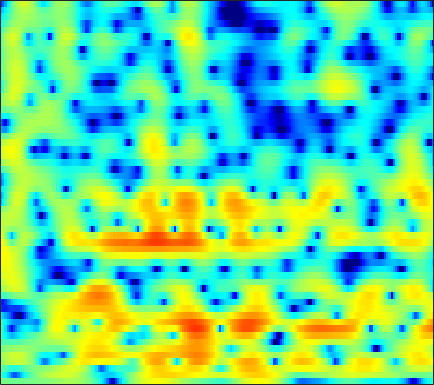

The table this chart was drawn from, first rows:
-0.22427, -0.30808, -0.4219, -0.53698, -0.61634, -0.71078, -0.77232, -0.79359, -0.79573, -0.78149, -0.71876, -0.66048, -0.58467, -0.51976, -0.46722, -0.38182, -0.29889, -0.24112, -0.15573, -0.062547, 0.038389, 0.12842, 0.25813, 0.4081
-3.085, -3.993, -5.456, -7.25, -8.826, -11.09, -12.63, -12.39, -10.47, -8.188, -6.198, -4.935, -3.518, -2.353, -1.61, -0.7733, -0.07737, 0.376, 0.9039, 1.356, 1.746, 2.007, 2.322, 2.596
-1.49, -1.806, -2.318, -2.905, -3.346, -3.818, -4.029, -3.967, -3.579, -2.966, -2.294, -1.806, -1.22, -0.7495, -0.4798, -0.2217, -0.05165, 0.03474, 0.1306, 0.2349, 0.3677, 0.5057, 0.7487, 1.057
0.4643, 1.112, 1.766, 2.218, 2.457, 2.682, 2.811, 2.859, 2.849, 2.75, 2.529, 2.269, 1.782, 1.089, 0.3922, -0.8297, -2.437, -3.957, -6.467, -9.259, -10.94, -10.3, -8.198, -6.275
0.9216, 1.449, 2.035, 2.496, 2.767, 3.03, 3.188, 3.233, 3.198, 3.048, 2.774, 2.475, 1.95, 1.263, 0.6194, -0.4004, -1.588, -2.564, -3.852, -4.905, -5.477, -5.578, -5.491, -5.43
-0.5499, -0.2671, 0.06209, 0.3367, 0.5136, 0.7039, 0.8471, 0.9215, 0.9794, 0.9938, 0.9577, 0.898, 0.7792, 0.6142, 0.4569, 0.2261, -0.01701, -0.2052, -0.4302, -0.6127, -0.7523, -0.8345, -0.9172, -0.9808
-2.178, -2.196, -2.254, -2.324, -2.36, -2.355, -2.268, -2.155, -1.95, -1.7, -1.426, -1.229, -0.9814, -0.7487, -0.5833, -0.3561, -0.1277, 0.03284, 0.2502, 0.4725, 0.6929, 0.8592, 1.081, 1.282
-2.997, -3.943, -5.374, -6.889, -7.856, -8.462, -8.069, -7.341, -6.193, -5.122, -4.23, -3.685, -3.092, -2.606, -2.281, -1.849, -1.375, -0.9547, -0.3134, 0.3932, 1.123, 1.655, 2.294, 2.844
-2.221, -3.95, -6.815, -10.52, -13.8, -15.99, -13.23, -10.91, -8.623, -7.087, -6.146, -5.749, -5.622, -5.94, -6.452, -7.418, -8.054, -7.584, -5.528, -2.918, -0.5403, 0.9863, 2.619, 3.846
-2.625, -3.879, -5.543, -7.116, -8.21, -9.335, -10.06, -10.33, -10.34, -10, -9.513, -9.11, -8.723, -8.728, -9.048, -9.956, -10.83, -10.55, -8.135, -4.889, -2.009, -0.1998, 1.756, 3.255
-6.487, -7.618, -9.085, -10.62, -11.91, -13.95, -16.82, -20.14, -26.62, -23.12, -17.12, -14.14, -11.29, -9.239, -8.006, -6.619, -5.379, -4.477, -3.185, -1.815, -0.4419, 0.54, 1.746, 2.816
-13.71, -14.73, -14.76, -14.08, -13.69, -13.49, -13.61, -13.73, -13.62, -12.79, -11.35, -10.05, -8.35, -6.804, -5.757, -4.489, -3.342, -2.546, -1.522, -0.5536, 0.3667, 1.034, 1.868, 2.643
-14.7, -15.43, -13.63, -11.28, -9.806, -8.358, -7.265, -6.603, -5.886, -5.234, -4.6, -4.12, -3.522, -2.958, -2.561, -2.055, -1.562, -1.169, -0.6216, -0.06178, 0.5252, 0.9879, 1.611, 2.222
-3.094, -2.907, -2.474, -1.903, -1.433, -0.843, -0.3409, -0.04471, 0.2334, 0.3745, 0.3778, 0.275, 0.01802, -0.3663, -0.7148, -1.229, -1.722, -1.974, -2.069, -1.812, -1.271, -0.7645, -0.06416, 0.5874
0.6849, 1.446, 2.254, 2.885, 3.241, 3.578, 3.749, 3.75, 3.608, 3.256, 2.674, 2.053, 0.9715, -0.5069, -1.934, -4.396, -7.802, -11.12, -14.35, -11.59, -8.179, -6.4, -4.771, -3.769
2.062, 2.779, 3.512, 4.017, 4.258, 4.408, 4.368, 4.219, 3.834, 3.241, 2.418, 1.645, 0.368, -1.222, -2.642, -4.833, -7.261, -9.008, -10.52, -10.55, -9.911, -9.472, -9.18, -9.286
3.439, 3.765, 4.096, 4.284, 4.333, 4.266, 4.044, 3.779, 3.276, 2.612, 1.79, 1.068, -0.02981, -1.252, -2.238, -3.599, -4.949, -5.923, -7.138, -8.21, -9.308, -10.22, -11.71, -13.71
4.337, 4.446, 4.513, 4.475, 4.374, 4.132, 3.76, 3.395, 2.791, 2.064, 1.205, 0.4833, -0.5653, -1.69, -2.58, -3.797, -4.998, -5.882, -7.024, -8.159, -9.273, -10.13, -11.38, -12.76
4.881, 4.897, 4.825, 4.654, 4.454, 4.091, 3.612, 3.172, 2.479, 1.648, 0.6773, -0.1405, -1.355, -2.688, -3.738, -5.181, -6.597, -7.566, -8.668, -9.505, -10.03, -10.28, -10.49, -10.58
5.271, 5.197, 4.999, 4.701, 4.419, 3.982, 3.47, 3.024, 2.325, 1.471, 0.4365, -0.4876, -1.963, -3.746, -5.308, -7.741, -10.56, -12.71, -14.8, -14.93, -13.77, -12.72, -11.4, -10.25
5.529, 5.208, 4.672, 4.079, 3.656, 3.164, 2.775, 2.524, 2.151, 1.66, 0.939, 0.1966, -1.092, -2.845, -4.514, -7.311, -11.05, -14.58, -18.98, -17.99, -15.28, -13.77, -12.23, -10.78
5.626, 4.705, 3.063, 1.062, -0.3664, -1.292, -0.654, 0.288, 1.425, 2.104, 2.306, 2.15, 1.585, 0.6045, -0.3554, -1.853, -3.548, -4.856, -6.486, -8.098, -10.01, -11.81, -15.64, -19.17
4.302, 3.171, 0.9401, -2.467, -5.964, -8.713, -4.88, -2.195, 0.1948, 1.549, 2.215, 2.374, 2.195, 1.72, 1.175, 0.2614, -0.7733, -1.622, -2.806, -4.081, -5.351, -6.316, -7.407, -7.531
2.843, 2.473, 1.804, 1.08, 0.6249, 0.2982, 0.3317, 0.534, 0.8501, 1.066, 1.072, 0.9184, 0.5045, -0.1214, -0.703, -1.59, -2.516, -3.175, -3.954, -4.432, -4.665, -4.644, -4.298, -3.63
2.504, 2.558, 2.533, 2.448, 2.354, 2.235, 2.092, 1.967, 1.713, 1.346, 0.8274, 0.3088, -0.5642, -1.709, -2.711, -4.251, -5.975, -7.254, -8.618, -8.906, -8.114, -7.043, -5.415, -3.856
1.913, 2.127, 2.4, 2.626, 2.744, 2.812, 2.76, 2.616, 2.275, 1.729, 0.9553, 0.2134, -1.006, -2.521, -3.887, -6.112, -9.088, -12.19, -19.39, -23.34, -13.82, -9.904, -6.468, -4.031
-0.5137, -0.02274, 0.7628, 1.543, 2.06, 2.562, 2.825, 2.841, 2.62, 2.088, 1.23, 0.3738, -1.028, -2.663, -4.008, -5.741, -7.226, -8.016, -8.407, -7.939, -6.697, -5.432, -3.69, -2.094
-7.95, -5.528, -2.567, -0.2809, 1.019, 2.287, 3.067, 3.368, 3.377, 2.96, 2.093, 1.114, -0.7019, -3.21, -5.653, -9.688, -12.4, -11.07, -7.881, -5.306, -3.29, -2.078, -0.7976, 0.184
-9.478, -6.946, -3.744, -1.181, 0.3342, 1.871, 2.946, 3.454, 3.743, 3.613, 3.042, 2.325, 0.9061, -1.032, -2.855, -5.443, -6.839, -6.172, -4.201, -2.292, -0.7998, 0.002218, 0.7207, 1.041
-6.856, -5.696, -3.931, -2.15, -0.9181, 0.494, 1.601, 2.213, 2.75, 2.975, 2.894, 2.663, 2.177, 1.544, 1.047, 0.4639, 0.1006, 0.01396, 0.1148, 0.3242, 0.5312, 0.5886, 0.5176, 0.1852
-11.26, -8.71, -5.87, -3.58, -2.174, -0.6149, 0.5723, 1.259, 1.933, 2.344, 2.54, 2.558, 2.462, 2.253, 2.065, 1.79, 1.529, 1.346, 1.131, 0.9254, 0.6702, 0.4462, 0.04129, -0.4947
-9.977, -7.638, -5.018, -2.93, -1.652, -0.2844, 0.7664, 1.368, 1.94, 2.288, 2.454, 2.475, 2.382, 2.202, 2.019, 1.747, 1.451, 1.22, 0.8965, 0.5615, 0.2039, -0.0856, -0.5218, -1.018
-3.454, -2.54, -1.298, -0.1525, 0.6053, 1.426, 2.041, 2.359, 2.595, 2.641, 2.508, 2.322, 1.97, 1.563, 1.224, 0.788, 0.3651, 0.08085, -0.2924, -0.6465, -0.99, -1.271, -1.657, -2.094
0.6799, 1.29, 2.042, 2.686, 3.071, 3.438, 3.602, 3.582, 3.359, 2.914, 2.25, 1.627, 0.6881, -0.3055, -1.01, -1.823, -2.424, -2.751, -3.028, -3.224, -3.399, -3.549, -3.792, -4.133
2.894, 3.446, 4.053, 4.497, 4.708, 4.811, 4.673, 4.391, 3.75, 2.752, 1.363, 0.02021, -2.173, -4.793, -6.771, -8.697, -9.092, -8.827, -8.357, -8.04, -7.794, -7.534, -7.224, -7.054
3.222, 3.795, 4.412, 4.847, 5.048, 5.116, 4.934, 4.605, 3.858, 2.701, 1.018, -0.6818, -3.735, -8.173, -13.02, -20.35, -16.27, -14.08, -13.76, -15.39, -17.15, -15.83, -12.28, -9.691
1.712, 2.313, 2.993, 3.548, 3.874, 4.166, 4.258, 4.169, 3.804, 3.125, 2.106, 1.113, -0.5072, -2.361, -3.747, -5.404, -6.755, -7.735, -9.32, -11.34, -12.8, -11.95, -9.43, -7.086
-2.107, -1.692, -1.061, -0.2852, 0.3554, 1.205, 1.926, 2.332, 2.661, 2.718, 2.523, 2.231, 1.667, 0.9825, 0.4101, -0.3659, -1.125, -1.676, -2.293, -2.759, -2.943, -2.865, -2.503, -2.004
-8.769, -9.789, -10, -8.037, -5.999, -3.538, -1.613, -0.5033, 0.5873, 1.311, 1.731, 1.885, 1.933, 1.838, 1.7, 1.467, 1.211, 1.024, 0.797, 0.6229, 0.5259, 0.4821, 0.4851, 0.5123
-11.59, -14.36, -16.52, -12.22, -8.872, -5.555, -3.232, -1.934, -0.6465, 0.2581, 0.8743, 1.184, 1.461, 1.611, 1.679, 1.72, 1.732, 1.736, 1.715, 1.688, 1.652, 1.605, 1.516, 1.388
-5.598, -5.674, -5.417, -4.687, -3.909, -2.782, -1.734, -1.078, -0.3971, 0.07372, 0.3771, 0.5255, 0.6586, 0.7754, 0.8849, 1.054, 1.253, 1.402, 1.591, 1.734, 1.805, 1.821, 1.746, 1.579
-1.616, -1.362, -0.9811, -0.5528, -0.2242, 0.1565, 0.4305, 0.5234, 0.4662, 0.1945, -0.2668, -0.6706, -1.166, -1.397, -1.331, -0.9051, -0.2726, 0.2189, 0.817, 1.265, 1.548, 1.652, 1.664, 1.524
0.4508, 0.8971, 1.469, 1.96, 2.233, 2.436, 2.383, 2.146, 1.5, 0.3827, -1.349, -3.169, -6.372, -9.334, -8.808, -5.681, -3.004, -1.554, -0.254, 0.533, 0.9496, 1.055, 1.047, 0.9076
-0.5021, 0.4804, 1.685, 2.65, 3.181, 3.609, 3.68, 3.477, 2.828, 1.681, -0.04726, -1.813, -4.726, -7.133, -6.965, -4.773, -2.697, -1.613, -0.7521, -0.4571, -0.6282, -0.9767, -1.639, -2.215
-4.822, -2.369, 0.03263, 1.73, 2.65, 3.465, 3.877, 3.933, 3.708, 3.172, 2.39, 1.71, 0.806, 0.06597, -0.2967, -0.5435, -0.6753, -0.83, -1.208, -1.957, -3.26, -4.721, -7.736, -12.68
-4.482, -2.617, -0.5279, 1.088, 2.014, 2.906, 3.441, 3.632, 3.634, 3.382, 2.917, 2.47, 1.776, 1.018, 0.4502, -0.312, -1.062, -1.615, -2.392, -3.267, -4.337, -5.357, -6.936, -8.454
-2.155, -1.099, 0.2246, 1.372, 2.076, 2.789, 3.23, 3.388, 3.366, 3.091, 2.576, 2.037, 1.127, 0.02849, -0.9101, -2.249, -3.547, -4.351, -5.07, -5.288, -5.154, -4.934, -4.586, -4.132
-1.379, -0.3684, 0.8135, 1.791, 2.38, 2.957, 3.292, 3.374, 3.258, 2.874, 2.214, 1.518, 0.3025, -1.309, -2.846, -5.476, -9.032, -12.33, -14.44, -11.18, -7.896, -6.037, -4.206, -2.808
-1.564, -0.4721, 0.7402, 1.69, 2.241, 2.749, 3.009, 3.037, 2.862, 2.43, 1.754, 1.067, -0.09142, -1.584, -2.95, -5.177, -7.893, -9.88, -10.9, -9.137, -6.686, -5.043, -3.279, -1.895
-1.775, -0.7409, 0.4171, 1.317, 1.815, 2.255, 2.429, 2.394, 2.142, 1.677, 1.029, 0.4561, -0.4035, -1.321, -2.032, -2.92, -3.661, -4.046, -4.19, -3.918, -3.307, -2.736, -1.897, -1.09
-1.581, -0.5685, 0.5826, 1.462, 1.927, 2.28, 2.318, 2.148, 1.657, 0.9241, 0.006766, -0.7063, -1.569, -2.188, -2.458, -2.617, -2.614, -2.581, -2.486, -2.344, -2.135, -1.933, -1.53, -0.9922
-1.283, -0.00798, 1.377, 2.385, 2.892, 3.209, 3.11, 2.738, 1.813, 0.329, -1.75, -3.672, -6.157, -6.887, -5.946, -4.292, -3.049, -2.47, -2.193, -2.357, -2.851, -3.255, -3.527, -3.009
-1.716, -0.09955, 1.567, 2.76, 3.359, 3.777, 3.735, 3.376, 2.418, 0.7704, -1.762, -4.502, -9.389, -10.55, -7.461, -4.259, -2.509, -1.896, -1.891, -2.84, -5.033, -8.034, -17, -14.49
-3.271, -1.844, -0.2645, 0.951, 1.63, 2.233, 2.482, 2.446, 2.097, 1.448, 0.5678, -0.1497, -0.9402, -1.328, -1.318, -1.105, -0.8959, -0.9109, -1.205, -1.892, -2.909, -3.786, -4.568, -4.193
-4.875, -3.736, -2.356, -1.173, -0.4235, 0.3686, 0.9332, 1.21, 1.383, 1.376, 1.225, 1.063, 0.82, 0.5896, 0.4256, 0.2367, 0.03948, -0.1301, -0.4001, -0.6924, -0.9616, -1.087, -1.127, -0.9528
-6.411, -5.366, -4.012, -2.734, -1.858, -0.8194, 0.04516, 0.5607, 1.081, 1.402, 1.555, 1.573, 1.478, 1.278, 1.077, 0.7605, 0.4048, 0.1559, -0.1507, -0.3768, -0.5046, -0.5131, -0.413, -0.2213
-8.51, -7.406, -5.779, -4.096, -2.876, -1.386, -0.125, 0.6525, 1.463, 2.005, 2.295, 2.344, 2.215, 1.875, 1.507, 0.8746, 0.1526, -0.4014, -1.04, -1.458, -1.552, -1.431, -1.039, -0.5225
-13.8, -12.15, -9.028, -5.875, -3.781, -1.465, 0.3548, 1.429, 2.494, 3.184, 3.501, 3.51, 3.229, 2.604, 1.898, 0.6343, -1.006, -2.502, -4.656, -6.295, -6.227, -5.166, -3.402, -1.804
